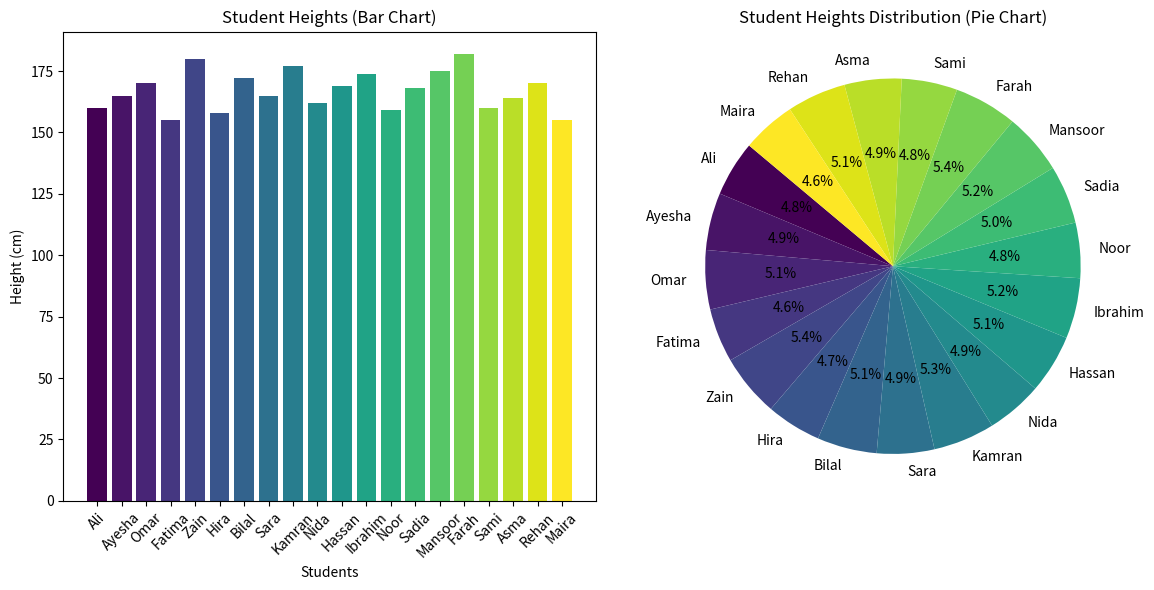

Write the Python code that produced this figure.
import matplotlib.pyplot as plt
import numpy as np
students = [
    "Ali", "Ayesha", "Omar", "Fatima", "Zain",
    "Hira", "Bilal", "Sara", "Kamran", "Nida",
    "Hassan", "Ibrahim", "Noor", "Sadia", "Mansoor",
    "Farah", "Sami", "Asma", "Rehan", "Maira"
]
heights = [160, 165, 170, 155, 180, 158, 172, 165, 177, 162,
           169, 174, 159, 168, 175, 182, 160, 164, 170, 155]

plt.figure(figsize=(12, 6))

plt.subplot(1, 2, 1) 
colors = plt.cm.viridis(np.linspace(0, 1, len(students)))  
plt.bar(students, heights, color=colors)
plt.title("Student Heights (Bar Chart)")
plt.xlabel("Students")
plt.ylabel("Height (cm)")
plt.xticks(rotation=45)

plt.subplot(1, 2, 2) 
plt.pie(heights, labels=students, autopct='%1.1f%%', startangle=140, colors=colors)
plt.title("Student Heights Distribution (Pie Chart)")

plt.tight_layout()
plt.show()
